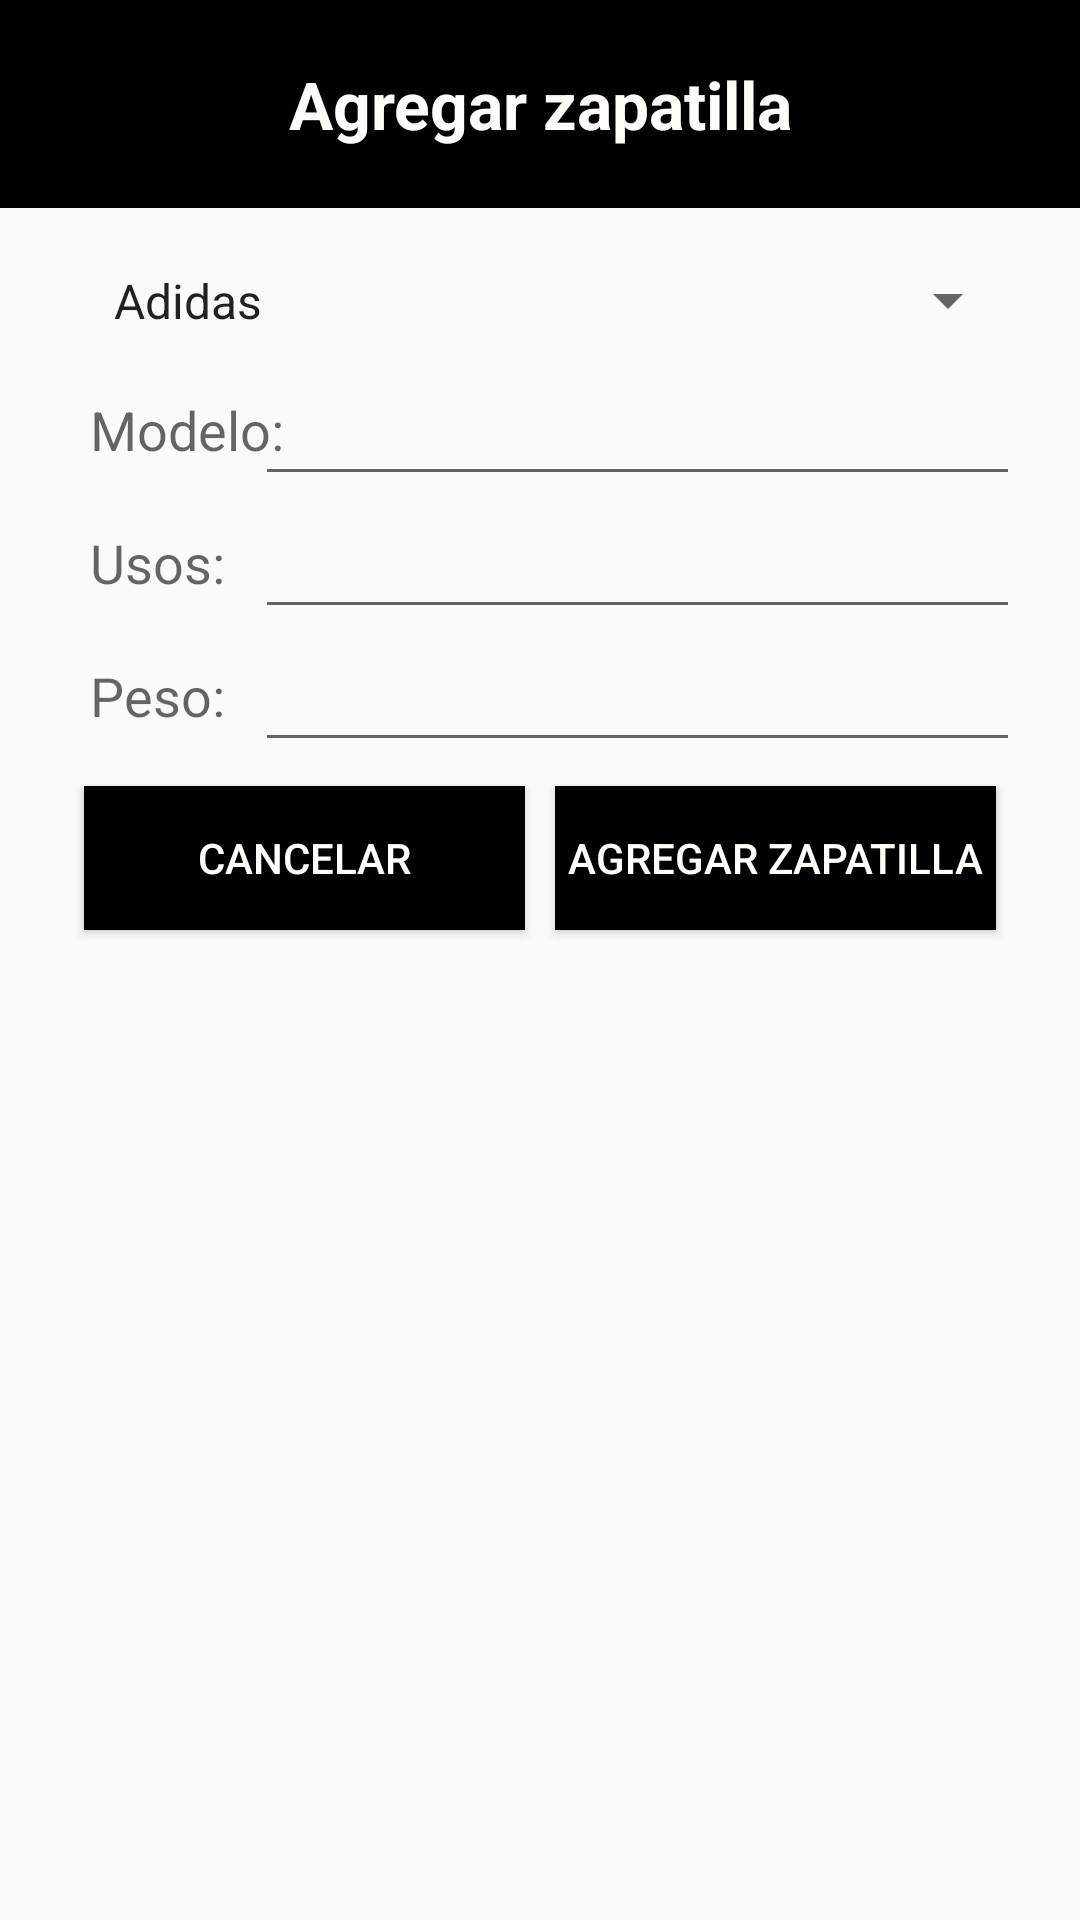

Reconstruct the res/layout file that produces this screen, plus the resources it refers to.
<!-- AndroidManifest.xml: application theme AppTheme -->
<!-- res/layout/edicion.xml -->
<?xml version="1.0" encoding="utf-8"?>
<RelativeLayout xmlns:android="http://schemas.android.com/apk/res/android"
    android:layout_width="match_parent" android:layout_height="match_parent"
    android:gravity="center_horizontal">

    <RelativeLayout
        android:layout_width="fill_parent"
        android:layout_height="wrap_content"
        android:id="@+id/relativeLayout"
        android:background="#ff000000"
        android:layout_marginBottom="10dp" >


        <TextView
            android:layout_width="match_parent"
            android:layout_height="wrap_content"
            android:textAppearance="?android:attr/textAppearanceLarge"
            android:text="@string/agregarZ"
            android:id="@+id/tvTitulo"
            android:paddingLeft="10dp"
            android:paddingRight="10dp"
            android:paddingTop="20dp"
            android:paddingBottom="20dp"
            android:textColor="#fffffdf9"
            android:textStyle="bold"
            android:gravity="center" />
    </RelativeLayout>

    <ScrollView
        android:layout_width="fill_parent"
        android:layout_height="fill_parent"
        android:id="@+id/scrollView"
        android:layout_below="@+id/relativeLayout"
        android:paddingLeft="20dp"
        android:paddingRight="20dp">

        <RelativeLayout
            android:layout_width="fill_parent"
            android:layout_height="fill_parent">

            <Spinner
                android:layout_width="match_parent"
                android:layout_height="wrap_content"
                android:id="@+id/spinnerM"
                android:layout_gravity="center_horizontal"
                android:prompt="@string/app_name"
                android:spinnerMode="dialog"
                android:entries="@array/Marca"
                android:gravity="center"
                android:padding="10dp"
                android:layout_alignParentTop="true" />

            <TextView
                android:layout_width="wrap_content"
                android:layout_height="wrap_content"
                android:textAppearance="?android:attr/textAppearanceMedium"
                android:text="@string/modelo"
                android:id="@+id/textView"
                android:padding="10dp"
                android:layout_below="@+id/spinnerM" />

            <TextView
                android:layout_width="wrap_content"
                android:layout_height="wrap_content"
                android:textAppearance="?android:attr/textAppearanceMedium"
                android:text="@string/usos"
                android:id="@+id/textView2"
                android:layout_alignStart="@+id/textView3"
                android:padding="10dp"
                android:layout_below="@+id/textView" />

            <TextView
                android:layout_width="wrap_content"
                android:layout_height="wrap_content"
                android:textAppearance="?android:attr/textAppearanceMedium"
                android:text="@string/peso"
                android:id="@+id/textView3"
                android:padding="10dp"
                android:layout_below="@+id/textView2" />

            <EditText
                android:layout_width="match_parent"
                android:layout_height="wrap_content"
                android:id="@+id/etModelo"
                android:layout_toEndOf="@+id/textView3"
                android:padding="10dp"
                android:layout_toRightOf="@+id/textView"
                android:layout_below="@+id/spinnerM" />

            <EditText
                android:layout_width="match_parent"
                android:layout_height="wrap_content"
                android:id="@+id/etUsos"
                android:layout_toEndOf="@+id/textView3"
                android:padding="10dp"
                android:layout_below="@+id/etModelo"
                android:layout_toRightOf="@+id/textView" />

            <EditText
                android:layout_width="match_parent"
                android:layout_height="wrap_content"
                android:id="@+id/etPeso"
                android:layout_toEndOf="@+id/textView3"
                android:padding="10dp"
                android:layout_below="@+id/etUsos"
                android:layout_alignLeft="@+id/etUsos" />

            <LinearLayout
                android:orientation="horizontal"
                android:layout_width="fill_parent"
                android:layout_height="wrap_content"
                android:layout_alignParentEnd="false"
                android:gravity="center"
                android:layout_margin="3dp"
                android:id="@+id/linearLayout"
                android:layout_below="@+id/etPeso">

                <Button
                    android:layout_width="match_parent"
                    android:layout_height="wrap_content"
                    android:text="@string/cancelar"
                    android:id="@+id/button"
                    android:layout_weight="1"
                    android:background="#ff000000"
                    android:layout_margin="5dp"
                    android:textColor="#fffffffb"
                    android:onClick="cancelar" />

                <Button
                    android:layout_width="match_parent"
                    android:layout_height="wrap_content"
                    android:text="@string/agregarZ"
                    android:id="@+id/bOK"
                    android:layout_weight="1"
                    android:background="#ff000000"
                    android:layout_margin="5dp"
                    android:textColor="#fffffffb"
                    android:onClick="aceptar" />
            </LinearLayout>
        </RelativeLayout>
    </ScrollView>

</RelativeLayout>
<!-- resources referenced by this layout -->
<resources>
  <string-array name="Marca">
          <item>Adidas</item>
          <item>Asics</item>
          <item>Brooks</item>
          <item>Mizuno</item>
          <item>New Balance</item>
          <item>Nike</item>
          <item>Saucony</item>
      </string-array>
  <string name="agregarZ">Agregar zapatilla</string>
  <string name="app_name">Zapatillas</string>
  <string name="cancelar">Cancelar</string>
  <string name="modelo">Modelo:</string>
  <string name="peso">Peso:</string>
  <string name="usos">Usos:</string>
  <style name="AppTheme" parent="Theme.AppCompat.Light.DarkActionBar">
          <item name="android:actionBarStyle">@style/MyActionBar</item>
      </style>
  <style name="MyActionBar" parent="@android:style/Widget.Holo.Light.ActionBar.Solid.Inverse">
          <item name="android:titleTextStyle">@style/MyActionBarTitleText</item>
      </style>
  <style name="MyActionBarTitleText" parent="@android:style/TextAppearance.Holo.Widget.ActionBar.Title">
          <item name="android:textColor">#FFFFFF</item>
          <item name="android:textStyle">bold</item>
          <item name="android:textSize">24sp</item>
      </style>
</resources>
